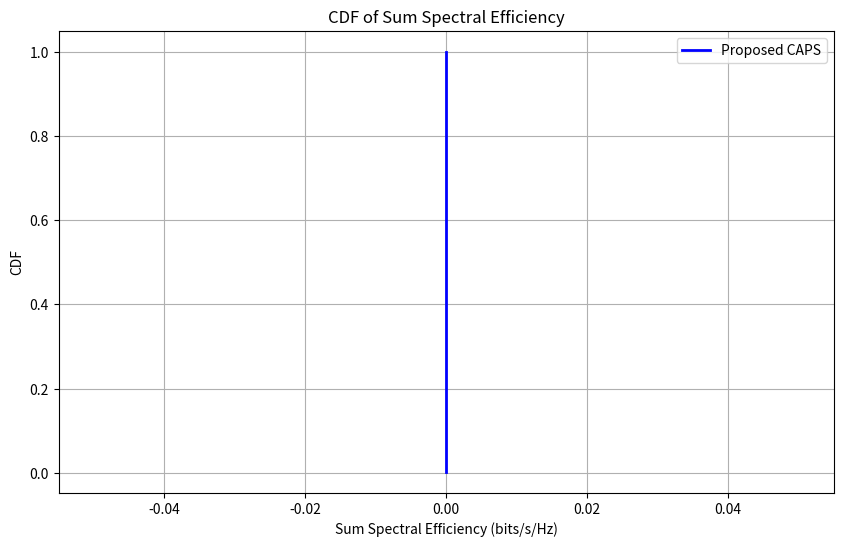

This chart was generated by the following Python code:
import numpy as np
import matplotlib.pyplot as plt

# System parameters
x_length = 1000  # meters
y_length = 1000  # meters
n_aps = 5        # Number of APs
n_users = 20     # Number of users
M_ant = 100      # Antennas per AP
p_p = 0.2        # Pilot power (W)
p_d = 0.2        # Data power (W)
tau_c = 200      # Coherence length (symbols)
tau_p = 20       # Pilot length (symbols)
gamma = 3.76     # Path loss exponent
shadow_std = 5   # Shadow fading standard deviation (dB)
beta_0db = -35.3  # Reference path loss at 1m (dB)
n_realizations = 500  # Number of Monte-Carlo simulations

np.random.seed(42)

# Precompute AP and user positions once (for consistency across realizations)
x_pos_aps = np.random.uniform(0, x_length, n_aps)
y_pos_aps = np.random.uniform(0, y_length, n_aps)
x_pos_users = np.random.uniform(0, x_length, n_users)
y_pos_users = np.random.uniform(0, y_length, n_users)

def compute_distances(X_users, X_aps):
    distances = np.sqrt(
        (X_users[:, 0, np.newaxis] - X_aps[np.newaxis, :, 0])**2 +
        (X_users[:, 1, np.newaxis] - X_aps[np.newaxis, :, 1])**2
    )
    return distances

def compute_beta(distances):
    n_users, n_aps = distances.shape
    beta_linear = np.zeros((n_users, n_aps))
    for k in range(n_users):
        for l in range(n_aps):
            d_kl = max(distances[k, l], 1)  # Avoid log(0)
            path_loss_db = beta_0db - 10 * gamma * np.log10(d_kl)
            shadow_fading = np.random.normal(0, shadow_std)
            total_loss_db = path_loss_db + shadow_fading
            beta_linear[k, l] = 10 ** (total_loss_db / 10)
    return beta_linear

def compute_eta(beta):
    return (p_p * tau_p * beta**2) / (tau_p * p_p * beta + 1)

def compute_self_price(eta):
    return np.sum(eta**2, axis=1)

def compute_effective_gain(user_id, ap_id, eta, beta, assignments):
    # Calculate interference from users already assigned to this AP
    existing_users = [u for u, a in enumerate(assignments) if a == ap_id]
    interference = np.sum([eta[u, ap_id] * beta[user_id, ap_id] for u in existing_users])
    effective_gain = eta[user_id, ap_id]**2 - interference
    return effective_gain

def CAPS(beta, eta):
    assignments = np.full(n_users, -1)  # -1 indicates unassigned
    delta = compute_self_price(eta)
    user_order = np.argsort(-delta)  # Sort users from highest to lowest delta
    
    for k in user_order:
        effective_gains = []
        for l in range(n_aps):
            effective_gains.append(compute_effective_gain(k, l, eta, beta, assignments))
        best_ap = np.argmax(effective_gains)
        assignments[k] = best_ap
    return assignments

def calculate_se(assignments, beta, eta):
    se = np.zeros(n_users)
    for k in range(n_users):
        l = assignments[k]
        numerator = M_ant**2 * p_d * eta[k, l]**2
        interference = 0
        for j in range(n_aps):
            users_in_ap = np.where(assignments == j)[0]
            for i in users_in_ap:
                if i == k:
                    continue  # Skip self-interference
                interference += M_ant * p_d * eta[i, j] * beta[k, j]
        sinr = numerator / (interference + 1)  # Noise normalized to 1
        se[k] = ((tau_c - tau_p) / tau_c) * np.log2(1 + sinr)
    return np.sum(se)

# Main simulation loop
sum_se = []
X_aps = np.column_stack((x_pos_aps, y_pos_aps))
X_users = np.column_stack((x_pos_users, y_pos_users))
distances = compute_distances(X_users, X_aps)

for _ in range(n_realizations):
    beta = compute_beta(distances)
    eta = compute_eta(beta)
    assignments = CAPS(beta, eta)
    sum_se.append(calculate_se(assignments, beta, eta))

# Generate CDF
sum_se = np.sort(sum_se)
cdf = np.arange(1, len(sum_se) + 1) / len(sum_se)

# Plot
plt.figure(figsize=(10, 6))
plt.plot(sum_se, cdf, 'b-', linewidth=2, label='Proposed CAPS')
plt.xlabel('Sum Spectral Efficiency (bits/s/Hz)')
plt.ylabel('CDF')
plt.title('CDF of Sum Spectral Efficiency')
plt.grid(True)
plt.legend()
plt.show()